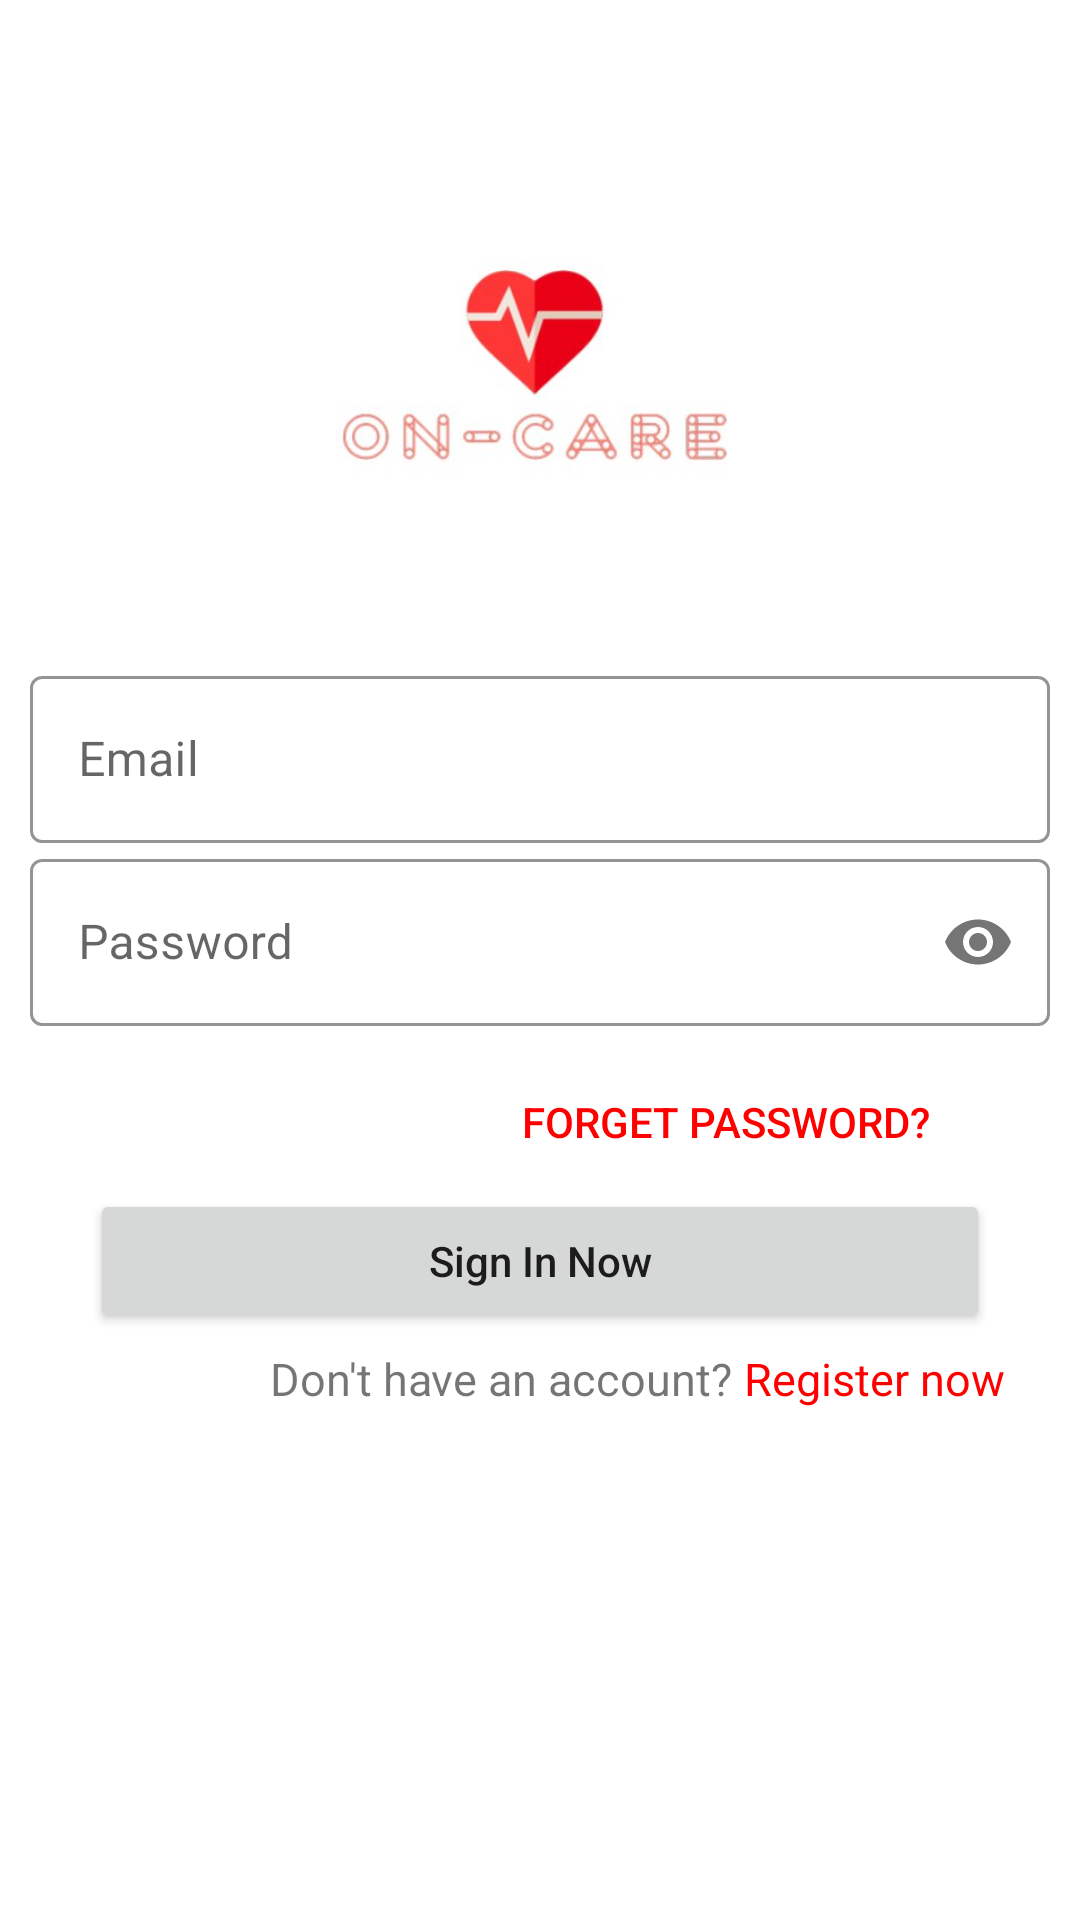

The Android layout XML behind this screen, and the referenced resources:
<!-- AndroidManifest.xml: application theme Theme.OCA -->
<!-- res/layout/activity_login.xml -->
<?xml version="1.0" encoding="utf-8"?>
<androidx.constraintlayout.widget.ConstraintLayout xmlns:android="http://schemas.android.com/apk/res/android"
    xmlns:app="http://schemas.android.com/apk/res-auto"
    xmlns:tools="http://schemas.android.com/tools"
    android:layout_width="match_parent"
    android:layout_height="match_parent"
    tools:context=".Login">

    <LinearLayout
        android:layout_width="match_parent"
        android:layout_height="match_parent"
        android:layout_margin="10dp"
        android:orientation="vertical">

        <LinearLayout
            android:layout_width="match_parent"
            android:layout_height="wrap_content"
            android:gravity="center"
            android:orientation="horizontal">

            <ImageView
                android:id="@+id/logo"
                android:layout_width="160dp"
                android:layout_height="160dp"
                android:layout_marginTop="30dp"
                android:layout_marginBottom="20dp"
                android:transitionName="logo_image"
                app:srcCompat="@drawable/logo" />
        </LinearLayout>

        <LinearLayout
            android:layout_width="match_parent"
            android:layout_height="wrap_content"
            android:orientation="vertical">

            <com.google.android.material.textfield.TextInputLayout
                android:id="@+id/Email_Input"
                style="@style/Widget.MaterialComponents.TextInputLayout.OutlinedBox"
                android:layout_width="match_parent"
                android:layout_height="wrap_content"
                android:hint="Email"
                android:transitionName="email_tran"
                app:boxStrokeColor="#040404">

                <com.google.android.material.textfield.TextInputEditText
                    android:layout_width="match_parent"
                    android:layout_height="wrap_content"
                    android:drawableLeft="@drawable/email"
                    android:drawablePadding="10dp"
                    android:inputType="textEmailAddress" />
            </com.google.android.material.textfield.TextInputLayout>

            <com.google.android.material.textfield.TextInputLayout
                android:id="@+id/password"
                style="@style/Widget.MaterialComponents.TextInputLayout.OutlinedBox"
                android:layout_width="match_parent"
                android:layout_height="wrap_content"
                android:hint="Password"
                android:transitionName="pass_tran"
                app:boxStrokeColor="#040404"
                app:passwordToggleEnabled="true">

                <com.google.android.material.textfield.TextInputEditText
                    android:layout_width="match_parent"
                    android:layout_height="wrap_content"
                    android:inputType="textPassword" />
            </com.google.android.material.textfield.TextInputLayout>

            <Button
                android:id="@+id/forgetPassword"
                android:layout_width="200dp"
                android:layout_height="wrap_content"
                android:layout_gravity="right"
                android:layout_margin="8dp"
                android:background="#00000000"
                android:text="Forget Password?"
                android:textColor="#FF0000" />

            <LinearLayout
                android:layout_width="wrap_content"
                android:layout_height="wrap_content"
                android:layout_gravity="center"
                android:layout_marginTop="-10dp"
                android:orientation="vertical">

                <Button
                    android:id="@+id/Signin"
                    android:layout_width="300dp"
                    android:layout_height="wrap_content"
                    android:text="Sign In Now"
                    android:textAllCaps="false"
                    app:cornerRadius="15dp" />

            </LinearLayout>

            <LinearLayout
                android:layout_width="match_parent"
                android:layout_height="match_parent"
                android:orientation="horizontal"
                android:paddingTop="5dp">

                <TextView
                    android:id="@+id/LoginPageQuestion"
                    android:layout_width="wrap_content"
                    android:layout_height="wrap_content"
                    android:layout_marginStart="80dp"
                    android:text="Don't have an account?"
                    android:textSize="15sp" />

                <TextView
                    android:id="@+id/Register"
                    android:layout_width="wrap_content"
                    android:layout_height="wrap_content"
                    android:layout_weight="1"
                    android:text=" Register now"
                    android:textSize="15sp"
                    android:textColor="#FF0000"/>

            </LinearLayout>

        </LinearLayout>
    </LinearLayout>

</androidx.constraintlayout.widget.ConstraintLayout>
<!-- resources referenced by this layout -->
<resources>
  <!-- drawable logo: jpg bitmap (drawable, 9783 bytes) -->
  <style name="Theme.OCA" parent="Theme.MaterialComponents.DayNight.DarkActionBar">
          
          <item name="colorPrimary">@color/purple_500</item>
          <item name="colorPrimaryVariant">@color/purple_700</item>
          <item name="colorOnPrimary">@color/white</item>
          
          <item name="colorSecondary">@color/teal_200</item>
          <item name="colorSecondaryVariant">@color/teal_700</item>
          <item name="colorOnSecondary">@color/black</item>
          
          <item name="android:statusBarColor">?attr/colorPrimaryVariant</item>
          
      </style>
  <color name="purple_500">#FF6200EE</color>
  <color name="purple_700">#FF3700B3</color>
  <color name="white">#FFFFFFFF</color>
  <color name="teal_200">#FF03DAC5</color>
  <color name="teal_700">#FF018786</color>
  <color name="black">#FF000000</color>
</resources>
